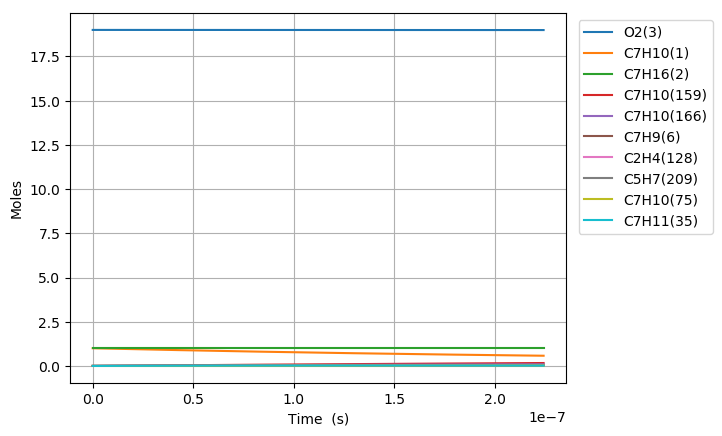

The file beside this chart, header and first rows:
Time (s), Volume (m^3), N2, Ar, He, Ne, C7H10(1), C7H16(2), O2(3), C7H10(22), C7H9(6), C7H11(35), S(81), C7H9O2(80), C7H10(19), C7H10(166), C7H10(20), C7H10(159), C7H9O2(79), S(95), C7H10(75), S(258), C7H11(73), C5H7(209)
0.0, 0.8897, 154.0, 0.0, 0.0, 0.0, 1.0, 1.0, 19.0, 0.0, 0.0, 0.0, 0.0, 0.0, 0.0, 0.0, 0.0, 0.0, 0.0, 0.0, 0.0, 0.0, 0.0, 0.0
2.176105573823807e-22, 0.8897, 154.0, 0.0, 0.0, 0.0, 1, 1.0, 19.0, 3.497381580375049e-17, 1.061378829055322e-16, 1.061375589596262e-16, 5.3834474175574473e-29, 5.3834484132943342e-29, 3.3353531862631563e-16, 5.6510770341021874e-26, 7.6923802657997492e-19, 9.0868475337506954e-26, 3.1968524408007425e-29, 6.1337401746723891e-42, 3.2103012579402365e-31, 7.2846553800144512e-42, 2.2362560951484765e-31, 4.337796477064208e-43
6.093095606706659e-22, 0.8897, 154.0, 0.0, 0.0, 0.0, 1, 1.0, 19.0, 9.7926684250501234e-17, 2.9718607213521171e-16, 2.9718516508677774e-16, 3.2516022401818334e-28, 3.2515938398367072e-28, 9.3389889166742284e-16, 3.413250527114755e-25, 2.1538664736888645e-18, 5.4884559080008337e-25, 1.9308988737499807e-28, 7.2819096653550827e-41, 1.9390219594224222e-30, 8.648114462152606e-41, 1.3506986814664433e-30, 5.1498319775577693e-42
1.3927075672472364e-21, 0.8897, 154.0, 0.0, 0.0, 0.0, 1, 1.0, 19.0, 2.2383242114400223e-16, 6.7928245059345692e-16, 6.7928037734037863e-16, 1.5655065089914082e-27, 1.565493295970716e-27, 2.1346260358045948e-15, 1.6433331992924668e-24, 4.9231233649663799e-18, 2.6424552592378217e-24, 9.2964468904435473e-28, 7.1492808745247253e-40, 9.3355560524880008e-30, 8.490286294735439e-40, 6.503032724643226e-30, 5.056135573626178e-41
2.959503580400377e-21, 0.8897, 154.0, 0.0, 0.0, 0.0, 1, 1.0, 19.0, 4.7564389493100215e-16, 1.4434752075054927e-15, 1.4434708018447712e-15, 6.8369782199435503e-27, 6.8368399593954322e-27, 4.5360803162987625e-15, 7.1768678103237956e-24, 1.046163713576036e-17, 1.154029633090228e-23, 4.0600025921650989e-27, 6.3232067737248473e-39, 4.0770825917951537e-29, 7.5087016415405822e-39, 2.8400452407884041e-29, 4.4720946559104052e-40
6.093095606706659e-21, 0.8897, 154.0, 0.0, 0.0, 0.0, 1, 1.0, 19.0, 9.792668425049937e-16, 2.9718607213117459e-15, 2.9718516508423197e-15, 2.8543038204699902e-26, 2.8541787785541026e-26, 9.3389888461664075e-15, 2.996201022793595e-23, 2.1538664630304119e-17, 4.8178465291296247e-23, 1.6949711572258979e-26, 5.3146137620007173e-38, 1.7021017217498619e-28, 6.3100691539553734e-38, 1.185662981602578e-28, 3.7590650221283336e-39
1.2360279659319222e-20, 0.8897, 154.0, 0.0, 0.0, 0.0, 1, 1.0, 19.0, 1.9865127376529431e-15, 6.028631748852982e-15, 6.0286133487924695e-15, 1.1660762441625535e-25, 1.1659701487138209e-25, 1.8944805781418916e-14, 1.2240458723793506e-22, 4.3692719431214818e-17, 1.9682474950361737e-22, 6.9245102025650534e-26, 4.3565487000696855e-37, 6.9536408926371052e-28, 5.1710045413520262e-37, 4.8438201519531848e-28, 3.0819086181497152e-38
2.4894647764544348e-20, 0.8897, 154.0, 0.0, 0.0, 0.0, 1, 1.0, 19.0, 4.0010045279487101e-15, 1.2142173803650406e-14, 1.2142136744512984e-14, 4.7134666173261388e-25, 4.7125930713803592e-25, 3.8156439153992839e-14, 4.9477890509764744e-22, 8.8000828280328967e-17, 7.9559709528057625e-22, 2.7989977128760555e-25, 3.5269245533609807e-36, 2.8107728095015783e-27, 4.1837777344918658e-36, 1.9579495512806515e-27, 2.495809502637945e-37
4.99633839749946e-20, 0.8897, 154.0, 0.0, 0.0, 0.0, 1, 1.0, 19.0, 8.0299881085397117e-15, 2.4369257912105281e-14, 2.436918353523486e-14, 1.8952641953389452e-24, 1.8945554208292916e-24, 7.657970390741641e-14, 1.9894841573008495e-21, 1.7661704296772839e-16, 3.1990608337332362e-21, 1.1254646502911047e-24, 2.8369719534189611e-35, 1.1301993696313408e-26, 3.3613098724210666e-35, 7.8728290306638295e-27, 2.0088446178939536e-36
1.0010085639589512e-19, 0.8897, 154.0, 0.0, 0.0, 0.0, 1, 1.0, 19.0, 1.6087955269719599e-14, 4.8823426124457066e-14, 4.8823277113802037e-14, 7.6008570936512277e-24, 7.5951484245154528e-24, 1.5342622544736724e-13, 7.9787208166417631e-21, 3.5384946029921254e-16, 1.2829663998149381e-20, 4.5136164666884104e-24, 2.2736018445889225e-34, 4.532604847203729e-26, 2.6874082668546093e-34, 3.1573565611493582e-26, 1.6119712926855334e-35
2.0037580123769615e-19, 0.8897, 154.0, 0.0, 0.0, 0.0, 1, 1.0, 19.0, 3.2203889592070873e-14, 9.7731762530943806e-14, 9.7731464259430091e-14, 3.0443074176318487e-23, 3.0397274715342459e-23, 3.0711923665969019e-13, 3.195649626705733e-20, 7.0831424678892817e-16, 5.1385569076352632e-20, 1.8078007504831613e-23, 1.8170350249427071e-33, 1.8154060376594039e-25, 2.1376086069361447e-33, 1.264589492071134e-25, 1.2915386311106409e-34
4.009256909212982e-19, 0.8897, 154.0, 0.0, 0.0, 0.0, 1, 1.0, 19.0, 6.4435758236739475e-14, 1.9554843527117011e-13, 1.9554783850466089e-13, 1.2185163317902218e-22, 1.2148510343142473e-22, 6.1450513161407427e-13, 1.2790923579079733e-19, 1.4172436270754024e-15, 2.056761422248775e-19, 7.2359132576994823e-23, 1.4474002059091273e-32, 7.2663544719612551e-25, 1.686944052618802e-32, 5.061653576998483e-25, 1.0340162142328206e-33
8.020254702885023e-19, 0.8897, 154.0, 0.0, 0.0, 0.0, 1, 1.0, 19.0, 1.2889949552594082e-13, 3.9118178046159062e-13, 3.9118058681102135e-13, 4.8756524808019959e-22, 4.8463863988945069e-22, 1.2292764116422185e-12, 5.1180331009783618e-19, 2.8351016168769411e-15, 8.2297208444768987e-19, 2.8953070170349896e-22, 1.1467935206433328e-31, 2.9074876644084211e-24, 1.3125251650631187e-31, 2.0253207364165301e-24, 8.2752722772567078e-33
1.6042250290229103e-18, 0.8897, 154.0, 0.0, 0.0, 0.0, 1, 1.0, 19.0, 2.5782697010380011e-13, 7.8244846968987477e-13, 7.8244608268733741e-13, 1.9505784458468579e-21, 1.9272858507105181e-21, 2.4588169321793946e-12, 2.0475445658956491e-18, 5.6708145133977307e-15, 3.2924211042580752e-18, 1.1583106919158901e-21, 8.9962588695155162e-31, 1.1631839012130876e-23, 9.9475151433443032e-31, 8.1026017129765958e-24, 6.6214750882345661e-32
3.2086241464917265e-18, 0.8897, 154.0, 0.0, 0.0, 0.0, 1, 1.0, 19.0, 5.1568191925734513e-13, 1.5649818435955359e-12, 1.5649770714943504e-12, 7.8029485564488821e-21, 7.6186237062969512e-21, 4.9178898152043568e-12, 8.1908293154240216e-18, 1.1342227974136974e-14, 1.3170731298685928e-17, 4.6336146889879191e-21, 6.9257291035688689e-30, 4.653110369637352e-23, 7.1951141469134638e-30, 3.2413044320218359e-23, 5.2976829867658762e-31
6.417422381429359e-18, 0.8897, 154.0, 0.0, 0.0, 0.0, 1, 1.0, 19.0, 1.0313918175557408e-12, 3.1300485736585473e-12, 3.1300390373259024e-12, 3.1213062385864279e-20, 2.9770184938577449e-20, 9.8360029492732473e-12, 3.2764526240335147e-17, 2.2685005566620656e-14, 5.2684869214424113e-17, 1.8535171627058349e-20, 5.1502879848257958e-29, 1.861316757123821e-22, 4.8232789950785098e-29, 1.2965745037210732e-22, 4.2383474960333631e-30
1.2835018851304623e-17, 0.8897, 154.0, 0.0, 0.0, 0.0, 1, 1.0, 19.0, 2.0628116141177547e-12, 6.2601819661498795e-12, 6.26016292185912e-12, 1.2485477448854504e-19, 1.1379051210695318e-19, 1.9672098691218982e-11, 1.3105977759521669e-16, 4.5370363437324983e-14, 2.1074216642858024e-16, 7.4141864369377175e-20, 3.6084750094442019e-28, 7.4453934798464051e-22, 2.9055067923829346e-28, 5.1864033159286133e-22, 3.3907583286703398e-29
1.9252615321179888e-17, 0.8897, 154.0, 0.0, 0.0, 0.0, 1, 1.0, 19.0, 3.0942314106449912e-12, 9.3903152941032431e-12, 9.3902867592624616e-12, 2.6531796106715719e-19, 2.3443153565797326e-19, 2.9508063908704739e-11, 2.7850223426545397e-16, 6.8055523995482491e-14, 4.4782743631448247e-16, 1.5755191911894163e-19, 9.5939815468452029e-28, 1.5821519062504246e-21, 7.1740462356532757e-28, 1.1021172676984014e-21, 9.695508453567164e-29
3.208780826093042e-17, 0.8897, 154.0, 0.0, 0.0, 0.0, 1, 1.0, 19.0, 5.1570710035603547e-12, 1.5650581713048615e-11, 1.5650534245549709e-11, 7.3353015259413704e-19, 6.0100758828982964e-19, 4.9179472259692569e-11, 7.6997075148819323e-16, 1.1342505587533945e-13, 1.2381014773084601e-15, 4.3558374230301824e-19, 3.6561042146574497e-27, 4.3741834302436709e-21, 2.3796192268781144e-27, 3.0470472455875474e-21, 4.4557263854063362e-28
4.36394819067059e-17, 0.8897, 154.0, 0.0, 0.0, 0.0, 1, 1.0, 19.0, 7.0136266370718148e-12, 2.1284821311941978e-11, 2.1284756830930551e-11, 1.3062023550307387e-18, 1.0188847568323851e-18, 6.6883318068938417e-11, 1.3710803022484783e-15, 1.5425699706640027e-13, 2.2046766639470959e-15, 7.7564309303108284e-19, 7.454496303442008e-27, 7.7891097068914653e-21, 4.5484344553841519e-27, 5.4258991921812417e-21, 1.0029817124381154e-27
5.519115555248138e-17, 0.8897, 154.0, 0.0, 0.0, 0.0, 1, 1.0, 19.0, 8.8701822704643378e-12, 2.6919060735912392e-11, 2.6918979255128642e-11, 2.0390025740984825e-18, 1.5162128507638061e-18, 8.4586717522383893e-11, 2.1402590422425682e-15, 1.9508826348784135e-13, 3.4415045986081989e-15, 1.2107849037669013e-18, 1.2823131779559705e-26, 1.2158876729372388e-20, 7.4378758445278165e-27, 8.4699154194916102e-21, 1.8957033814428776e-27
6.674282919825686e-17, 0.8897, 154.0, 0.0, 0.0, 0.0, 1, 1.0, 19.0, 1.0726737903744511e-11, 3.2553300004237128e-11, 3.2553201527072604e-11, 2.9230606203617606e-18, 2.079004412254005e-18, 1.0228969535534096e-10, 3.0681932270681433e-15, 2.3591889252764191e-13, 4.9336089192933569e-15, 1.7357409404189628e-18, 1.9735783484397689e-26, 1.7430582680103573e-20, 1.1010569482353173e-26, 1.2142249729632621e-20, 3.1685992173751777e-27
8.984617648980782e-17, 0.8897, 154.0, 0.0, 0.0, 0.0, 1, 1.0, 19.0, 1.4439849170048647e-11, 4.3821778209681105e-11, 4.3821645723747942e-11, 5.0361172485374667e-18, 3.3301377248583032e-18, 1.3769468955199091e-10, 5.2860897355887473e-15, 3.1757869709837108e-13, 8.4999534050669409e-15, 2.9904691396508821e-18, 3.7194214333911539e-26, 3.0030822719487411e-20, 1.9717125310417902e-26, 2.0919785971491691e-20, 6.7646049089629903e-27
1.1294952378135878e-16, 0.8897, 154.0, 0.0, 0.0, 0.0, 1, 1.0, 19.0, 1.8152960435937495e-11, 5.5090255904600885e-11, 5.5090089357630517e-11, 7.7082839022346416e-18, 4.7584554813215817e-18, 1.7309812535093367e-10, 8.0907796472413457e-15, 3.9923614572958605e-13, 1.3009852925794864e-14, 4.5771768651951393e-18, 6.0631058051560425e-26, 4.5964917284429814e-20, 3.0955447014358446e-26, 3.2019840931914473e-20, 1.2300707565637068e-26
1.3605287107290974e-16, 0.8897, 154.0, 0.0, 0.0, 0.0, 1, 1.0, 19.0, 2.1866071701382886e-11, 6.6358733096397538e-11, 6.6358532390547765e-11, 1.0977483351306244e-17, 6.3339554800756828e-18, 2.0849989711797169e-10, 1.1522038078411275e-14, 4.8089107869102085e-13, 1.8527265275037328e-14, 6.5183729812364688e-18, 9.0557867659174672e-26, 6.5458929337673126e-20, 4.4898142413370867e-26, 4.5599945208813041e-20, 2.0347780421149567e-26
1.8225956565601166e-16, 0.8897, 154.0, 0.0, 0.0, 0.0, 1, 1.0, 19.0, 2.9292294230918308e-11, 8.889568611949883e-11, 8.8895416619624855e-11, 1.934062042145773e-17, 9.7576228264950181e-18, 2.7929835522836489e-10, 2.0299401872829393e-14, 6.4419325628352047e-13, 3.264113526334378e-14, 1.148415062897549e-17, 1.7045092371946629e-25, 1.1532688836076748e-19, 8.1049019111017521e-26, 8.0340046793336397e-20, 4.6935904013715069e-26
2.284662602391136e-16, 0.8897, 154.0, 0.0, 0.0, 0.0, 1, 1.0, 19.0, 3.6718516758652234e-11, 1.1143263743459596e-10, 1.1143229840732914e-10, 3.0129154708833905e-17, 1.3443435379828342e-17, 3.5009005433065172e-10, 3.1621777989201653e-14, 8.0748521514098664e-13, 5.0847347083965841e-14, 1.7889886626925196e-17, 2.7700831481649391e-25, 1.7965580719217694e-19, 1.2818564521873526e-25, 1.2515516276510373e-19, 9.0164694535269084e-26
3.208796494053174e-16, 0.8897, 154.0, 0.0, 0.0, 0.0, 1, 1.0, 19.0, 5.1570961808711965e-11, 1.5650653540672926e-10, 1.5650605465376705e-10, 5.8987235157454063e-17, 2.1133076623688888e-17, 4.9165316535865919e-10, 6.1905389875959557e-14, 1.1340384595655089e-12, 9.9542943048378938e-14, 3.502368991485846e-17, 5.7025617704975738e-25, 3.5172221813618067e-19, 2.5543470630987649e-25, 2.4503051267718145e-19, 2.4800177839813346e-25
5.05706427737725e-16, 0.8897, 154.0, 0.0, 0.0, 0.0, 1, 1.0, 19.0, 8.1275851887198206e-11, 2.4665431354765589e-10, 2.466535378298008e-10, 1.4582839648576534e-16, 3.6957556537918573e-17, 7.7469825712322188e-10, 1.5302111840648488e-13, 1.7870222719429944e-12, 2.4605567473267217e-13, 8.6578582730751296e-17, 1.4772512808062846e-24, 8.694754512331241e-19, 6.4182043475986297e-25, 6.0576597546562786e-19, 9.8684599290157789e-25
8.753599844025403e-16, 0.8897, 154.0, 0.0, 0.0, 0.0, 1, 1.0, 19.0, 1.4068563195763472e-10, 4.2694980013787658e-10, 4.2694838691092106e-10, 4.3601427144375763e-16, 6.8884510263268718e-17, 1.3404640798397209e-09, 4.5738621558803523e-13, 3.0924993431773489e-12, 7.3547020877849627e-13, 2.5881857165358207e-16, 4.5732439383505954e-24, 2.5993266334158401e-18, 1.9419977945546234e-24, 1.8111933908840933e-18, 5.2699847755341466e-24
1.2450135410673557e-15, 0.8897, 154.0, 0.0, 0.0, 0.0, 1, 1.0, 19.0, 2.0009541191269013e-10, 6.0724519416058998e-10, 6.0724307963182877e-10, 8.8153716680431692e-16, 1.0085546185383497e-16, 1.905797645830871e-09, 9.2451168712757105e-13, 4.3973225651438146e-12, 1.4866009959195915e-12, 5.2320415782279581e-16, 9.3785502196946076e-24, 5.2547588460623377e-18, 3.9451693594048231e-24, 3.6618952665298778e-18, 1.4741787578200079e-23
1.614667097732171e-15, 0.8897, 154.0, 0.0, 0.0, 0.0, 1, 1.0, 19.0, 2.5950519175236444e-10, 7.8754049575338637e-10, 7.8753761599373961e-10, 1.4823958662122796e-15, 1.3277180508758997e-16, 2.470699267806365e-09, 1.5542797862675956e-12, 5.7014922470836219e-12, 2.4992587011954647e-12, 8.7969635853852753e-16, 1.5893156002953301e-23, 8.8354774930181603e-18, 6.6510377244006542e-24, 6.1578714403171384e-18, 3.1426056452759847e-23
1.984320654396986e-15, 0.8897, 154.0, 0.0, 0.0, 0.0, 1, 1.0, 19.0, 3.1891497147665807e-10, 9.6783570492279472e-10, 9.6783199599832227e-10, 2.2385887031432567e-15, 1.6466753823415986e-16, 3.0351692699441986e-09, 2.3465684480118743e-12, 7.005008710250626e-12, 3.773247045984433e-12, 1.3282546493176773e-15, 2.4117043470044269e-23, 1.3341175737687952e-17, 1.005929372148231e-23, 9.2991200451213072e-18, 5.7414860251569306e-23
2.723627767726617e-15, 0.8897, 154.0, 0.0, 0.0, 0.0, 1, 1.0, 19, 4.3773453057910477e-10, 1.3284258460866919e-09, 1.328420286942305e-09, 4.2169700005408978e-15, 2.2845246574432334e-16, 4.1628156171256791e-09, 4.4182547041999473e-12, 9.6100831731614877e-12, 7.1044876308978301e-12, 2.501418974659508e-15, 4.5692589023507458e-23, 2.5126370478514124e-17, 1.898182022070696e-23, 1.7517425091318098e-17, 1.4506308489972945e-22
3.4629348810562476e-15, 0.8897, 154.0, 0.0, 0.0, 0.0, 1, 1.0, 19, 5.5655408922003416e-10, 1.6890156179541162e-09, 1.6890079524784708e-09, 6.8166663919412789e-15, 2.9223392732763754e-16, 5.288739286947419e-09, 7.1385916207214062e-12, 1.221254853328014e-11, 1.14787487992006e-11, 4.0423716396699934e-15, 7.4105025227423192e-23, 4.0607876904306573e-17, 3.0710265607426566e-23, 2.8316790025260419e-17, 2.9446547079983441e-22
4.202241994385878e-15, 0.8897, 154.0, 0.0, 0.0, 0.0, 1, 1.0, 19, 6.7537364739944997e-10, 2.0496050208449849e-09, 2.0495949926224478e-09, 1.003766227823009e-14, 3.560345296475126e-16, 6.4129430129335546e-09, 1.050654992471717e-11, 1.4812407504436282e-11, 1.689437549609029e-11, 5.950770144909906e-15, 1.0935418118278247e-22, 5.9783100021322384e-17, 4.5242016896017804e-23, 4.1697192735584076e-17, 5.2328689801248802e-22
4.941549107715509e-15, 0.8897, 154.0, 0.0, 0.0, 0.0, 1, 1.0, 19, 7.941932051173567e-10, 2.410194055133243e-09, 2.4101814073898803e-09, 1.3879942043236448e-14, 4.1981969620712703e-16, 7.5354295011048078e-09, 1.4521110699378248e-11, 1.7409662775042688e-11, 2.3349729319132378e-11, 8.2262751473957052e-15, 1.5143988370925758e-22, 8.2649468851921107e-17, 6.2574485181979244e-23, 5.7658610679388151e-17, 8.4904324509909941e-22
6.42016333437477e-15, 0.8897, 154.0, 0.0, 0.0, 0.0, 1, 1.0, 19, 1.0318323191686584e-09, 3.1313710191400818e-09, 3.1313523608552441e-09, 2.3428293196299014e-14, 5.4740523630026614e-16, 9.7752611128865545e-09, 2.4486142923455602e-11, 2.259637250798896e-11, 3.9373352450594268e-11, 1.3877305068899349e-14, 2.5612027196929566e-22, 1.3944579971503841e-16, 1.056316580689667e-22, 9.7324405369767695e-17, 1.8585665291590222e-21
7.898777561034032e-15, 0.8897, 154.0, 0.0, 0.0, 0.0, 1, 1.0, 19, 1.2694714313739707e-09, 3.8525465126141685e-09, 3.8525208129960291e-09, 3.5461598612063504e-14, 6.7498360885062011e-16, 1.2008255080536312e-08, 3.7025796739666587e-11, 2.7772698581635245e-11, 5.9536928698228835e-11, 2.0992828997446684e-14, 3.8814485504781213e-22, 2.10976931060032e-16, 1.5986170119619747e-22, 1.4731399955747168e-16, 3.4592249416171629e-21
9.377391787693293e-15, 0.8897, 154.0, 0.0, 0.0, 0.0, 1, 1.0, 19, 1.5071105417333254e-09, 4.5737205381712862e-09, 4.5736867639333664e-09, 4.9979737386356659e-14, 8.0256194867752933e-16, 1.4234432259781434e-08, 5.2132219195904538e-11, 3.2938661764619244e-11, 8.3827830636778109e-11, 2.9570224209161923e-14, 5.4751230283583623e-22, 2.9722300198197908e-16, 2.2524460536363623e-22, 2.0762721944930253e-16, 5.7869443488383778e-21
1.0856006014352554e-14, 0.8897, 154.0, 0.0, 0.0, 0.0, 1, 1.0, 19, 1.7447496502467543e-09, 5.2948930984297923e-09, 5.2948502137883959e-09, 6.6982588606107907e-14, 9.3014054779824451e-16, 1.6453813445472805e-08, 6.9797580262300607e-11, 3.8094282787362598e-11, 1.1223346769958716e-10, 3.9606872242600101e-14, 7.3422128484143285e-22, 3.9816418814166753e-16, 3.0176039389004572e-22, 2.7826389127193078e-16, 8.9776776773414273e-21
1.3813234467671077e-14, 0.8897, 154.0, 0.0, 0.0, 0.0, 1, 1.0, 19, 2.2200278617359591e-09, 6.7372338335026564e-09, 6.7371696107364516e-09, 1.0844194435934151e-13, 1.1852968259610534e-15, 2.0872270640947896e-08, 1.1277393917563865e-10, 4.8374581049236793e-11, 1.8133881176901013e-10, 6.4047477542369762e-14, 1.1896585253394328e-21, 6.4405282343707176e-16, 4.8811090507537846e-22, 4.5050689491427652e-16, 1.8492367737162071e-20
1.67704629209896e-14, 0.8897, 154.0, 0.0, 0.0, 0.0, 1, 1.0, 19, 2.6953060658418366e-09, 8.179568738703977e-09, 8.1794790048099846e-09, 1.5983869788917829e-13, 1.440452055205415e-15, 2.5263791887840741e-08, 1.6589266171264421e-10, 5.8613758504585553e-11, 2.6675292534945484e-10, 9.4293775582448877e-14, 1.7544459249492763e-21, 9.4848491710438594e-16, 7.1875401925549748e-22, 6.6404161896729947e-16, 3.3091602174947906e-20
1.9727691374308123e-14, 0.8897, 154.0, 0.0, 0.0, 0.0, 1, 1.0, 19, 3.1705842625646346e-09, 9.6218978348341131e-09, 9.6217783969788441e-09, 2.2117188113601102e-13, 1.695606249074566e-15, 2.962854144157191e-08, 2.2909189963712428e-10, 6.8811979665529182e-11, 3.6837635743584018e-10, 1.3032496749542026e-13, 2.4285728312367598e-21, 1.3113031470808025e-15, 9.9353105838483258e-22, 9.1886667172681523e-16, 5.3863797934233711e-20
2.2684919827626646e-14, 0.8897, 154.0, 0.0, 0.0, 0.0, 1, 1.0, 19, 3.6458624519046032e-09, 1.1064221142617796e-08, 1.1064067788212811e-08, 2.9244052609857841e-13, 1.9507594220071602e-15, 3.39666825375049e-08, 3.0231018880207262e-10, 7.8969408375679101e-11, 4.8611027463254277e-10, 1.7212033002925761e-13, 3.2120285924103214e-21, 1.7323508305417468e-15, 1.3122839213003045e-21, 1.2149806615690334e-15, 8.1897362423171574e-20
2.564214828094517e-14, 0.8897, 154.0, 0.0, 0.0, 0.0, 1, 1.0, 19, 4.121140633861987e-09, 1.2506538682704033e-08, 1.2506347179481563e-08, 3.7364366487816845e-13, 2.2059115748844659e-15, 3.8278377396346024e-08, 3.8548644711640779e-10, 8.9086207810178329e-11, 6.1985645788394473e-10, 2.1965921565486334e-13, 4.1048025578066209e-21, 2.2114719238817333e-15, 1.6748550845417487e-21, 1.5523821970400951e-15, 1.1828065463011316e-19
3.155660518758221e-14, 0.8897, 154.0, 0.0, 0.0, 0.0, 1, 1.0, 19, 5.0716969756299804e-09, 1.5391156542027145e-08, 1.5390875966001572e-08, 5.6584955279226711e-13, 2.7162128340492497e-15, 4.6823072575807007e-08, 5.8147031623171662e-10, 1.0919856843846265e-10, 9.3499559793259236e-10, 3.3188531912160987e-13, 6.2182625041017204e-21, 3.3433131438543899e-15, 2.5308249116900279e-21, 2.3510423398898817e-15, 2.2044961921879033e-19
3.747106209421926e-14, 0.8897, 154.0, 0.0, 0.0, 0.0, 1, 1.0, 19, 6.0222532878705566e-09, 1.827575157651062e-08, 1.8275364764294044e-08, 7.9778180371249654e-13, 3.2265100541626794e-15, 5.5263904946933833e-08, 8.1656230518595046e-10, 1.2915035385510848e-10, 1.3130200125512117e-09, 4.6683958238720039e-13, 8.768867487086017e-21, 4.7055909815524213e-15, 3.5601916793590531e-21, 3.3148359720071844e-15, 3.6907662423877279e-19
4.33855190008563e-14, 0.8897, 154.0, 0.0, 0.0, 0.0, 1, 1.0, 19, 6.9728095705856339e-09, 2.1160323948682244e-08, 2.1159813582112473e-08, 1.0694326780195285e-12, 3.7368032653090407e-15, 6.3602136825764287e-08, 1.0902871053397576e-09, 1.489428459704731e-10, 1.7531654128155407e-09, 6.2435948922437621e-13, 1.175653234074082e-20, 6.2970795510819853e-15, 4.7617155240121413e-21, 4.4437519676545747e-15, 5.7286692161889455e-19
4.929997590749335e-14, 0.8897, 154.0, 0.0, 0.0, 0.0, 1, 1.0, 19, 7.9233658237771082e-09, 2.4044873819912528e-08, 2.4044222427208718e-08, 1.3807944375900538e-12, 4.2470924955961514e-15, 7.1839015252165732e-08, 1.4021751600965038e-09, 1.685773165047301e-10, 2.2546767589968454e-09, 8.0428368050880506e-13, 1.5181171915509484e-20, 8.1165627108413042e-15, 6.1341654098447793e-21, 5.73777920351394e-15, 8.4052512328703037e-19
5.5214432814130394e-14, 0.8897, 154.0, 0.0, 0.0, 0.0, 1, 1.0, 19, 8.8739220474468522e-09, 2.6929401350424404e-08, 2.6928591307333019e-08, 1.7318593457912385e-12, 4.7573777733199712e-15, 7.9975772194726596e-08, 1.75176258775311e-09, 1.8805502708127551e-10, 2.8168081365072587e-09, 1.0064519445914238e-12, 1.9042701078236416e-20, 1.0162833974203299e-14, 7.6763190553336001e-21, 7.196906558657602e-15, 1.1807552073294625e-18
6.112888972076743e-14, 0.8897, 154.0, 0.0, 0.0, 0.0, 1, 1.0, 19, 9.8244782415967237e-09, 2.9813906699297194e-08, 2.9812920230233969e-08, 2.1226196674923108e-12, 5.2676591266653653e-15, 8.8013624677692303e-08, 2.1385911337038667e-09, 2.0737722927043433e-10, 3.4388226790442601e-09, 1.2307052132750173e-12, 2.3341034712294548e-20, 1.2434696467726612e-14, 9.3869629025410451e-21, 8.8211229145527217e-15, 1.6022605118652842e-18
6.704334662740448e-14, 0.8897, 154.0, 0.0, 0.0, 0.0, 1, 1.0, 19, 1.0775034406228543e-08, 3.2698390024471521e-08, 3.2697209203658526e-08, 2.5530676690710368e-12, 5.7779365835610396e-15, 9.5953774910814516e-08, 2.5622081215475225e-09, 2.2654516463958562e-10, 4.1199924899716261e-09, 1.4768855569616286e-12, 2.8076087717656643e-20, 1.4930962883228908e-14, 1.1264892080094131e-20, 1.0610417155058748e-14, 2.1137437326568737e-18
7.887226044067857e-14, 0.8897, 154.0, 0.0, 0.0, 0.0, 1, 1.0, 19, 1.2676146646945244e-08, 3.846729122985086e-08, 3.8465667333058051e-08, 3.5329957849103027e-12, 6.7984799188182296e-15, 1.1154570466270177e-07, 3.5180241306422584e-09, 2.644231517353822e-10, 5.6569304106682749e-09, 2.034401386583756e-12, 3.8856011525128786e-20, 2.0592005535651722e-14, 1.5517829935923922e-20, 1.4684194837180755e-14, 3.4414515142067732e-18
8.951828287262525e-14, 0.8897, 154.0, 0.0, 0.0, 0.0, 1, 1.0, 19, 1.4387147562656465e-08, 4.365922855509258e-08, 4.3657143099992247e-08, 4.5505854015273519e-12, 7.7169558709547708e-15, 1.2525606375175374e-07, 4.4996454267746453e-09, 2.9799800118109613e-10, 7.2353628558646466e-09, 2.6095948884339931e-12, 5.0050669818022624e-20, 2.6442687249672531e-14, 1.9905678101330173e-20, 1.8915049647695333e-14, 5.0314053758087407e-18
1.0016430530457193e-13, 0.8897, 154.0, 0.0, 0.0, 0.0, 1, 1.0, 19, 1.6098148382756693e-08, 4.8851096928690857e-08, 4.8848489551028756e-08, 5.6966428965534247e-12, 8.6354196241056403e-15, 1.3866790694013673e-07, 5.5936687780706022e-09, 3.3109188655965723e-10, 8.9945361414534647e-09, 3.253427138981395e-12, 6.2658976156468874e-20, 3.3002401459388233e-14, 2.4817182784933842e-20, 2.3680584033616293e-14, 7.0482029319715407e-18
1.108103277365186e-13, 0.8897, 154.0, 0.0, 0.0, 0.0, 1, 1.0, 19, 1.7809149107255827e-08, 5.404289723167531e-08, 5.4039706731288719e-08, 6.9711232219591768e-12, 9.5538713342283052e-15, 1.5178773378362077e-07, 6.7976468615802571e-09, 3.6371169771471235e-10, 1.0930515010067582e-08, 3.965017168230864e-12, 7.6680434836331865e-20, 4.0264559403941903e-14, 3.0245622918985213e-20, 2.8980733249821533e-14, 9.5425754238745012e-18
1.2145635016846528e-13, 0.8897, 154.0, 0.0, 0.0, 0.0, 1, 1.0, 19, 1.9520149736163587e-08, 5.9234630333771793e-08, 5.9230794685876277e-08, 8.373981345497207e-12, 1.047231115512295e-14, 1.6462190239530529e-07, 8.1091856127465567e-09, 3.95864225833855e-10, 1.3039449843009936e-08, 4.7434953087140071e-12, 9.2114550327138943e-20, 4.8222666662017879e-14, 3.6184363664605248e-20, 3.4815432574955937e-14, 1.2565247540392297e-17
1.4274839503235864e-13, 0.8897, 154.0, 0.0, 0.0, 0.0, 1, 1.0, 19, 2.2942150707242752e-08, 6.9617898358510621e-08, 6.9612583098365406e-08, 1.1564650936931189e-11, 1.2309155734859777e-14, 1.8945800778994528e-07, 1.1045628514332501e-08, 4.5879411249082191e-10, 1.7761206447520824e-08, 6.4976929409197125e-12, 1.2721877048846063e-19, 6.6201215427738773e-14, 4.9566632483634415e-20, 4.8088222783899997e-14, 2.0398356767738736e-17
1.612546431267423e-13, 0.8897, 154.0, 0.0, 0.0, 0.0, 1, 1.0, 19, 2.5916425500644017e-08, 7.8642435783071253e-08, 7.8635625375262072e-08, 1.4754562283479828e-11, 1.3905635049295419e-14, 2.1017401476865877e-07, 1.3925689297666504e-08, 5.1203453678246346e-10, 2.2392301480039392e-08, 8.2316910665713218e-12, 1.6231537940587793e-19, 8.4029086564819344e-14, 6.2794900412083281e-20, 6.1360689665696758e-14, 2.9403104467116196e-17
... 501 more rows
